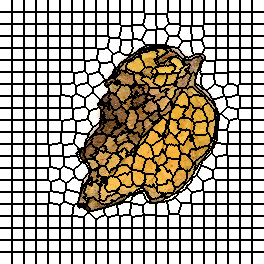

The data file committed next to this chart (first rows):
0, 0, 0, 0, 0, 0, 0, 0, 0, 0, 0, 0, 1, 1, 1, 1, 1, 1, 1, 1, 1, 1, 1, 1
0, 0, 0, 0, 0, 0, 0, 0, 0, 0, 0, 0, 1, 1, 1, 1, 1, 1, 1, 1, 1, 1, 1, 1
0, 0, 0, 0, 0, 0, 0, 0, 0, 0, 0, 0, 1, 1, 1, 1, 1, 1, 1, 1, 1, 1, 1, 1
0, 0, 0, 0, 0, 0, 0, 0, 0, 0, 0, 0, 1, 1, 1, 1, 1, 1, 1, 1, 1, 1, 1, 1
0, 0, 0, 0, 0, 0, 0, 0, 0, 0, 0, 0, 1, 1, 1, 1, 1, 1, 1, 1, 1, 1, 1, 1
0, 0, 0, 0, 0, 0, 0, 0, 0, 0, 0, 0, 1, 1, 1, 1, 1, 1, 1, 1, 1, 1, 1, 1
0, 0, 0, 0, 0, 0, 0, 0, 0, 0, 0, 0, 1, 1, 1, 1, 1, 1, 1, 1, 1, 1, 1, 1
0, 0, 0, 0, 0, 0, 0, 0, 0, 0, 0, 0, 1, 1, 1, 1, 1, 1, 1, 1, 1, 1, 1, 1
0, 0, 0, 0, 0, 0, 0, 0, 0, 0, 0, 0, 1, 1, 1, 1, 1, 1, 1, 1, 1, 1, 1, 1
0, 0, 0, 0, 0, 0, 0, 0, 0, 0, 0, 0, 1, 1, 1, 1, 1, 1, 1, 1, 1, 1, 1, 1
0, 0, 0, 0, 0, 0, 0, 0, 0, 0, 0, 0, 1, 1, 1, 1, 1, 1, 1, 1, 1, 1, 1, 1
0, 0, 0, 0, 0, 0, 0, 0, 0, 0, 0, 0, 1, 1, 1, 1, 1, 1, 1, 1, 1, 1, 1, 1
22, 22, 22, 22, 22, 22, 22, 22, 22, 22, 22, 22, 23, 23, 23, 23, 23, 23, 23, 23, 23, 23, 23, 23
22, 22, 22, 22, 22, 22, 22, 22, 22, 22, 22, 22, 23, 23, 23, 23, 23, 23, 23, 23, 23, 23, 23, 23
22, 22, 22, 22, 22, 22, 22, 22, 22, 22, 22, 22, 23, 23, 23, 23, 23, 23, 23, 23, 23, 23, 23, 23
22, 22, 22, 22, 22, 22, 22, 22, 22, 22, 22, 22, 23, 23, 23, 23, 23, 23, 23, 23, 23, 23, 23, 23
22, 22, 22, 22, 22, 22, 22, 22, 22, 22, 22, 22, 23, 23, 23, 23, 23, 23, 23, 23, 23, 23, 23, 23
22, 22, 22, 22, 22, 22, 22, 22, 22, 22, 22, 22, 23, 23, 23, 23, 23, 23, 23, 23, 23, 23, 23, 23
22, 22, 22, 22, 22, 22, 22, 22, 22, 22, 22, 22, 23, 23, 23, 23, 23, 23, 23, 23, 23, 23, 23, 23
22, 22, 22, 22, 22, 22, 22, 22, 22, 22, 22, 22, 23, 23, 23, 23, 23, 23, 23, 23, 23, 23, 23, 23
22, 22, 22, 22, 22, 22, 22, 22, 22, 22, 22, 22, 23, 23, 23, 23, 23, 23, 23, 23, 23, 23, 23, 23
22, 22, 22, 22, 22, 22, 22, 22, 22, 22, 22, 22, 23, 23, 23, 23, 23, 23, 23, 23, 23, 23, 23, 23
22, 22, 22, 22, 22, 22, 22, 22, 22, 22, 22, 22, 23, 23, 23, 23, 23, 23, 23, 23, 23, 23, 23, 23
22, 22, 22, 22, 22, 22, 22, 22, 22, 22, 22, 22, 23, 23, 23, 23, 23, 23, 23, 23, 23, 23, 23, 23
44, 44, 44, 44, 44, 44, 44, 44, 44, 44, 44, 44, 45, 45, 45, 45, 45, 45, 45, 45, 45, 45, 45, 45
44, 44, 44, 44, 44, 44, 44, 44, 44, 44, 44, 44, 45, 45, 45, 45, 45, 45, 45, 45, 45, 45, 45, 45
44, 44, 44, 44, 44, 44, 44, 44, 44, 44, 44, 44, 45, 45, 45, 45, 45, 45, 45, 45, 45, 45, 45, 45
44, 44, 44, 44, 44, 44, 44, 44, 44, 44, 44, 44, 45, 45, 45, 45, 45, 45, 45, 45, 45, 45, 45, 45
44, 44, 44, 44, 44, 44, 44, 44, 44, 44, 44, 44, 45, 45, 45, 45, 45, 45, 45, 45, 45, 45, 45, 45
44, 44, 44, 44, 44, 44, 44, 44, 44, 44, 44, 44, 45, 45, 45, 45, 45, 45, 45, 45, 45, 45, 45, 45
44, 44, 44, 44, 44, 44, 44, 44, 44, 44, 44, 44, 45, 45, 45, 45, 45, 45, 45, 45, 45, 45, 45, 45
44, 44, 44, 44, 44, 44, 44, 44, 44, 44, 44, 44, 45, 45, 45, 45, 45, 45, 45, 45, 45, 45, 45, 45
44, 44, 44, 44, 44, 44, 44, 44, 44, 44, 44, 44, 45, 45, 45, 45, 45, 45, 45, 45, 45, 45, 45, 45
44, 44, 44, 44, 44, 44, 44, 44, 44, 44, 44, 44, 45, 45, 45, 45, 45, 45, 45, 45, 45, 45, 45, 45
44, 44, 44, 44, 44, 44, 44, 44, 44, 44, 44, 44, 45, 45, 45, 45, 45, 45, 45, 45, 45, 45, 45, 45
44, 44, 44, 44, 44, 44, 44, 44, 44, 44, 44, 44, 45, 45, 45, 45, 45, 45, 45, 45, 45, 45, 45, 45
66, 66, 66, 66, 66, 66, 66, 66, 66, 66, 66, 66, 67, 67, 67, 67, 67, 67, 67, 67, 67, 67, 67, 67
66, 66, 66, 66, 66, 66, 66, 66, 66, 66, 66, 66, 67, 67, 67, 67, 67, 67, 67, 67, 67, 67, 67, 67
66, 66, 66, 66, 66, 66, 66, 66, 66, 66, 66, 66, 67, 67, 67, 67, 67, 67, 67, 67, 67, 67, 67, 67
66, 66, 66, 66, 66, 66, 66, 66, 66, 66, 66, 66, 67, 67, 67, 67, 67, 67, 67, 67, 67, 67, 67, 67
66, 66, 66, 66, 66, 66, 66, 66, 66, 66, 66, 66, 67, 67, 67, 67, 67, 67, 67, 67, 67, 67, 67, 67
66, 66, 66, 66, 66, 66, 66, 66, 66, 66, 66, 66, 67, 67, 67, 67, 67, 67, 67, 67, 67, 67, 67, 67
66, 66, 66, 66, 66, 66, 66, 66, 66, 66, 66, 66, 67, 67, 67, 67, 67, 67, 67, 67, 67, 67, 67, 67
66, 66, 66, 66, 66, 66, 66, 66, 66, 66, 66, 66, 67, 67, 67, 67, 67, 67, 67, 67, 67, 67, 67, 67
66, 66, 66, 66, 66, 66, 66, 66, 66, 66, 66, 66, 67, 67, 67, 67, 67, 67, 67, 67, 67, 67, 67, 67
66, 66, 66, 66, 66, 66, 66, 66, 66, 66, 66, 66, 67, 67, 67, 67, 67, 67, 67, 67, 67, 67, 67, 67
66, 66, 66, 66, 66, 66, 66, 66, 66, 66, 66, 66, 67, 67, 67, 67, 67, 67, 67, 67, 67, 67, 67, 67
66, 66, 66, 66, 66, 66, 66, 66, 66, 66, 66, 66, 67, 67, 67, 67, 67, 67, 67, 67, 67, 67, 67, 67
89, 89, 89, 89, 89, 89, 89, 89, 89, 89, 89, 89, 90, 90, 90, 90, 90, 90, 90, 90, 90, 90, 90, 90
89, 89, 89, 89, 89, 89, 89, 89, 89, 89, 89, 89, 90, 90, 90, 90, 90, 90, 90, 90, 90, 90, 90, 90
89, 89, 89, 89, 89, 89, 89, 89, 89, 89, 89, 89, 90, 90, 90, 90, 90, 90, 90, 90, 90, 90, 90, 90
89, 89, 89, 89, 89, 89, 89, 89, 89, 89, 89, 89, 90, 90, 90, 90, 90, 90, 90, 90, 90, 90, 90, 90
89, 89, 89, 89, 89, 89, 89, 89, 89, 89, 89, 89, 90, 90, 90, 90, 90, 90, 90, 90, 90, 90, 90, 90
89, 89, 89, 89, 89, 89, 89, 89, 89, 89, 89, 89, 90, 90, 90, 90, 90, 90, 90, 90, 90, 90, 90, 90
89, 89, 89, 89, 89, 89, 89, 89, 89, 89, 89, 89, 90, 90, 90, 90, 90, 90, 90, 90, 90, 90, 90, 90
89, 89, 89, 89, 89, 89, 89, 89, 89, 89, 89, 89, 90, 90, 90, 90, 90, 90, 90, 90, 90, 90, 90, 90
89, 89, 89, 89, 89, 89, 89, 89, 89, 89, 89, 89, 90, 90, 90, 90, 90, 90, 90, 90, 90, 90, 90, 90
89, 89, 89, 89, 89, 89, 89, 89, 89, 89, 89, 89, 90, 90, 90, 90, 90, 90, 90, 90, 90, 90, 90, 90
89, 89, 89, 89, 89, 89, 89, 89, 89, 89, 89, 89, 90, 90, 90, 90, 90, 90, 90, 90, 90, 90, 90, 90
89, 89, 89, 89, 89, 89, 89, 89, 89, 89, 89, 89, 90, 90, 90, 90, 90, 90, 90, 90, 90, 90, 90, 90
114, 114, 114, 114, 114, 114, 114, 114, 114, 114, 114, 114, 115, 115, 115, 115, 115, 115, 115, 115, 115, 115, 115, 115
... 203 more rows
